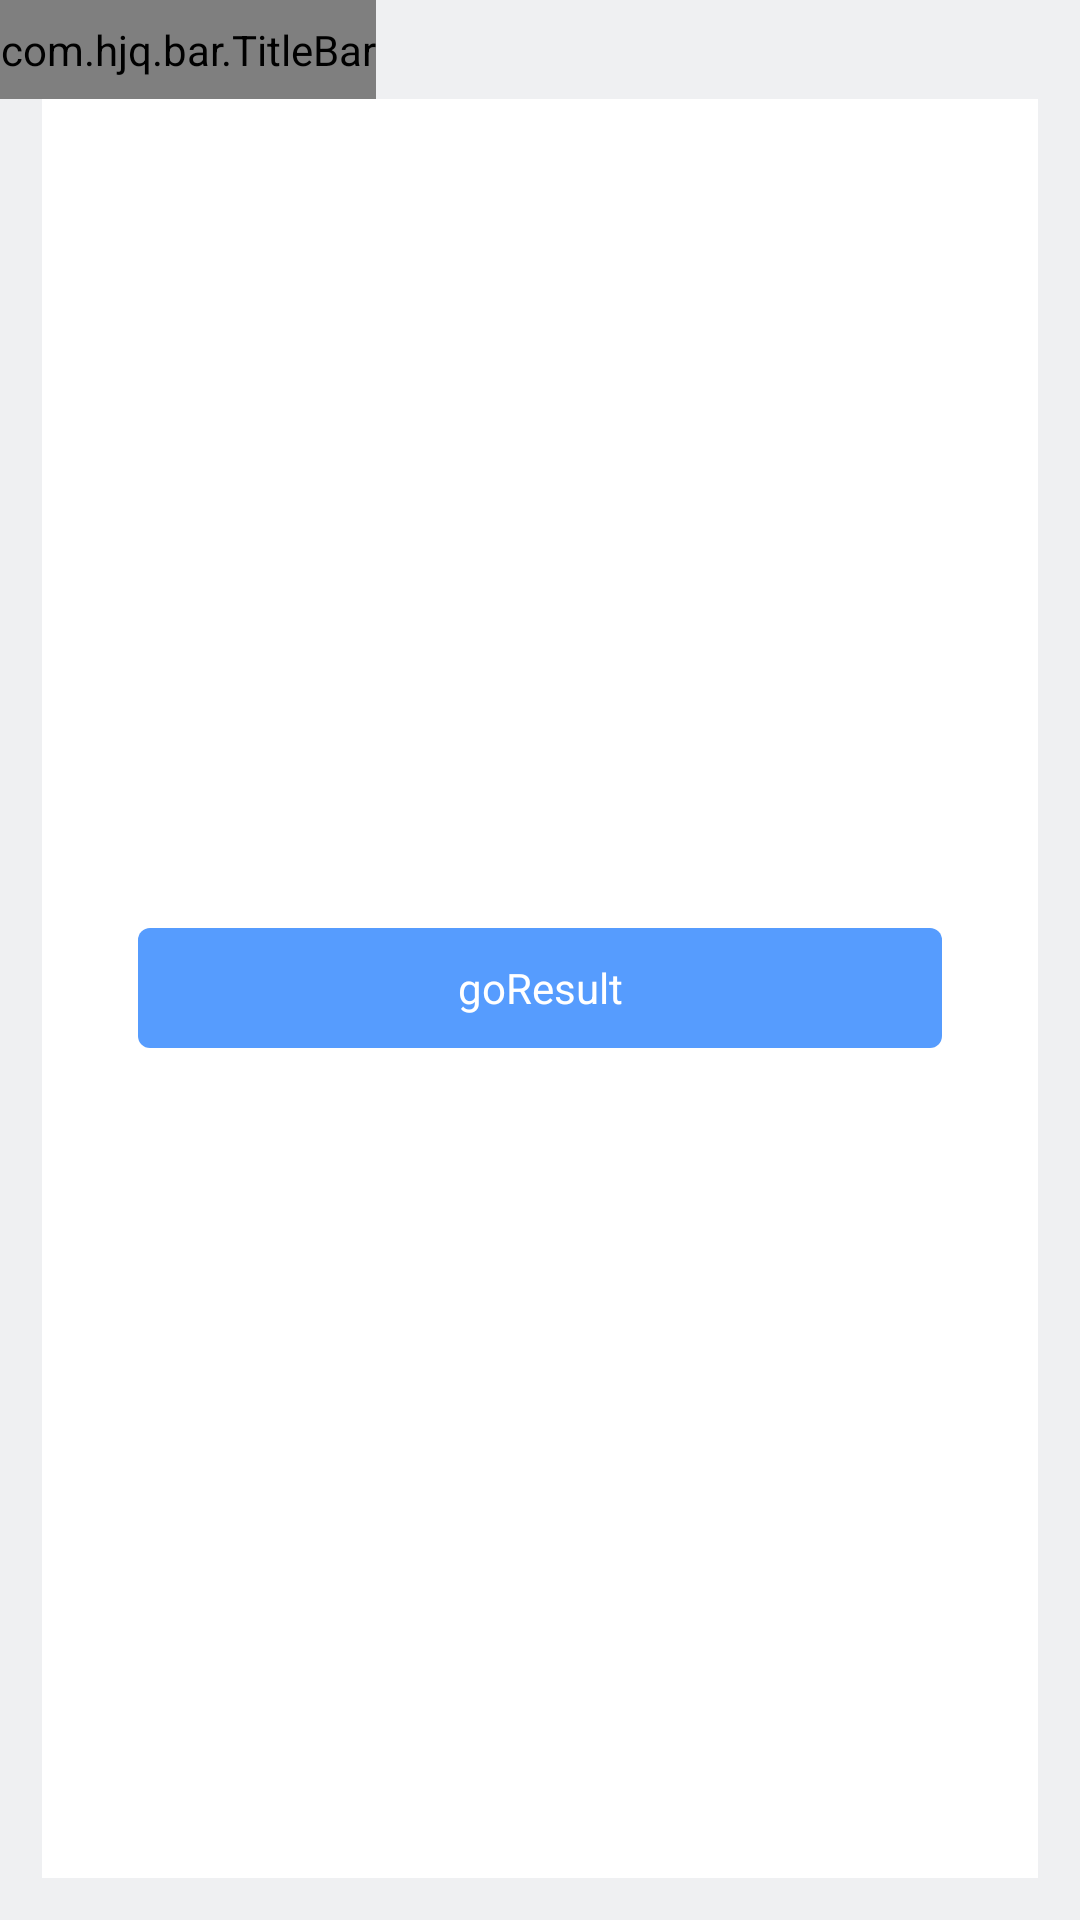

Reconstruct the res/layout file that produces this screen, plus the resources it refers to.
<!-- AndroidManifest.xml: application theme AppTheme -->
<!-- res/layout/fragment_testing.xml -->
<?xml version="1.0" encoding="utf-8"?>
<layout xmlns:android="http://schemas.android.com/apk/res/android">

    <data>

    </data>

    <LinearLayout
        android:layout_width="match_parent"
        android:layout_height="match_parent"
        android:orientation="vertical">

        <include layout="@layout/include_toolbar" />

        <LinearLayout
            android:layout_width="match_parent"
            android:layout_height="match_parent"
            android:layout_marginLeft="@dimen/dp_14"
            android:layout_marginRight="@dimen/dp_14"
            android:layout_marginBottom="@dimen/dp_14"
            android:orientation="vertical"
            android:gravity="center"
            android:background="@color/white">
            <TextView
                android:id="@+id/goResult"
                android:layout_width="match_parent"
                android:layout_height="@dimen/dp_40"
                android:gravity="center"
                android:text="goResult"
                android:textColor="@color/white"
                android:layout_marginLeft="@dimen/dp_32"
                android:layout_marginRight="@dimen/dp_32"
                android:background="@drawable/button_selector_primary"/>
        </LinearLayout>
    </LinearLayout>
</layout>
<!-- res/layout/include_toolbar.xml (included above) -->
<?xml version="1.0" encoding="utf-8"?>
<com.hjq.bar.TitleBar xmlns:android="http://schemas.android.com/apk/res/android"
    xmlns:app="http://schemas.android.com/apk/res-auto"
    android:id="@+id/toolbar"
    android:layout_width="wrap_content"
    android:layout_height="@dimen/dp_33"
    android:background="@color/colorEF"
    app:titleSize="@dimen/sp_9"
    app:lineVisible="false" />
<!-- resources referenced by this layout -->
<resources>
  <color name="colorEF">#EFF0F2</color>
  <color name="white">#FFFFFF</color>
  <dimen name="dp_14">14dp</dimen>
  <dimen name="dp_32">32dp</dimen>
  <dimen name="dp_33">33dp</dimen>
  <dimen name="dp_40">40dp</dimen>
  <dimen name="sp_9">9sp</dimen>
  <!-- drawable button_selector_primary (drawable) -->
  <selector xmlns:android="http://schemas.android.com/apk/res/android">
      <item android:drawable="@drawable/btn_normal" android:state_enabled="false"/> 
      <item android:drawable="@drawable/btn_pressed_primary_ripple" android:state_enabled="true"/> 
  </selector>
  <style name="AppTheme" parent="Theme.AppCompat.Light.NoActionBar">
          
          <item name="colorPrimary">@color/colorPrimary</item>
          <item name="colorPrimaryDark">@color/colorPrimaryDark</item>
          <item name="colorAccent">@color/colorAccent</item>
          <item name="android:windowBackground">@color/colorEF</item>
      </style>
  <!-- drawable btn_normal (drawable) -->
  <?xml version="1.0" encoding="utf-8"?>
  <shape xmlns:android="http://schemas.android.com/apk/res/android">
      <solid android:color="@color/backgrounGrey"></solid>
      <corners android:radius="@dimen/dp_8"/>
  </shape>
  <!-- drawable btn_pressed_primary_ripple (drawable) -->
  <?xml version="1.0" encoding="utf-8"?>
  <ripple xmlns:android="http://schemas.android.com/apk/res/android"
      android:color="@color/colorAAA">
  
      <item android:drawable="@drawable/btn_pressed_primary" />
  
  </ripple>
  <color name="colorPrimary">#4034B3</color>
  <color name="colorPrimaryDark">#4034B3</color>
  <color name="colorAccent">#26D4A1</color>
  <color name="backgrounGrey">#CCCCCC</color>
  <dimen name="dp_8">8dp</dimen>
  <color name="colorAAA">#AAAAAA</color>
  <!-- drawable btn_pressed_primary (drawable) -->
  <?xml version="1.0" encoding="utf-8"?>
  <shape xmlns:android="http://schemas.android.com/apk/res/android">
      <solid android:color="@color/colorBtn"></solid> 
      <corners android:radius="@dimen/dp_4"/>
  </shape>
  <color name="colorBtn">#569CFE</color>
  <dimen name="dp_4">4dp</dimen>
</resources>
